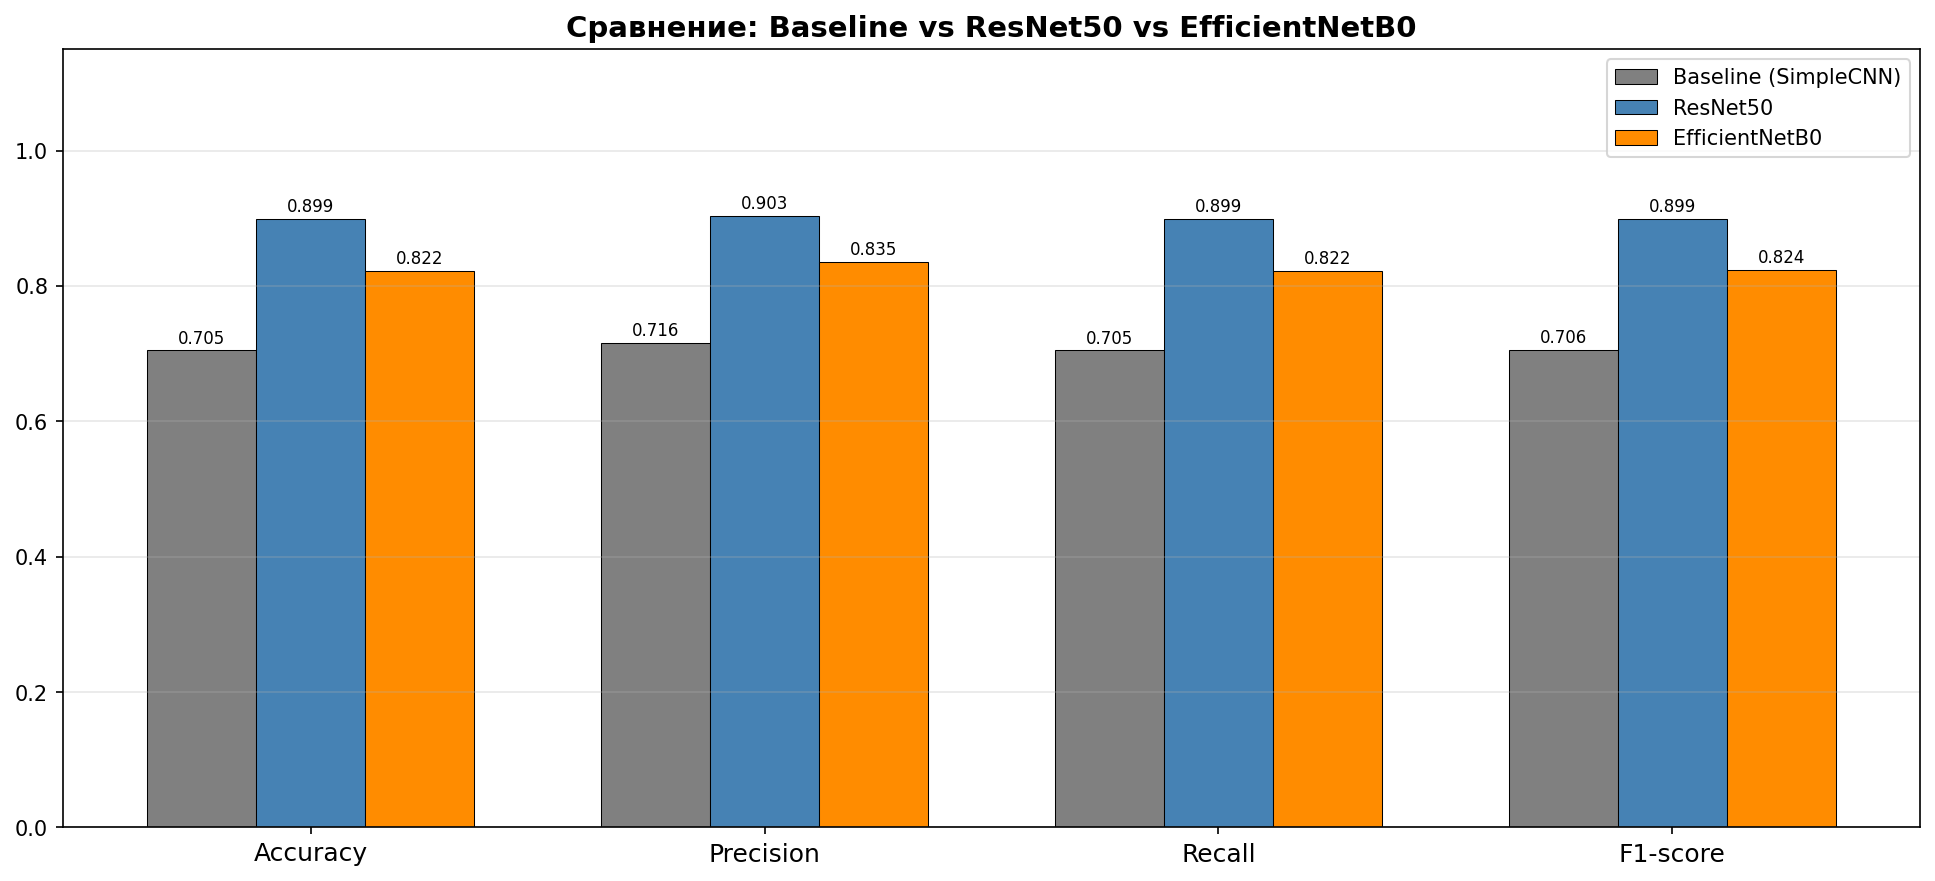

The table this chart was drawn from, first rows:
Метрика, Baseline (CNN), ResNet50, EfficientNetB0, Лучшая
Accuracy, 0.7047, 0.899, 0.8219, ResNet50
Precision (w), 0.7156, 0.9029, 0.8353, ResNet50
Recall (w), 0.7047, 0.899, 0.8219, ResNet50
F1-score (w), 0.7058, 0.8991, 0.8239, ResNet50
